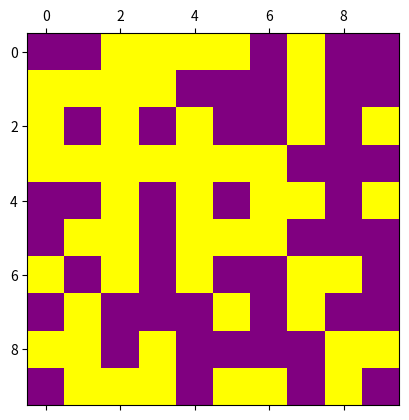
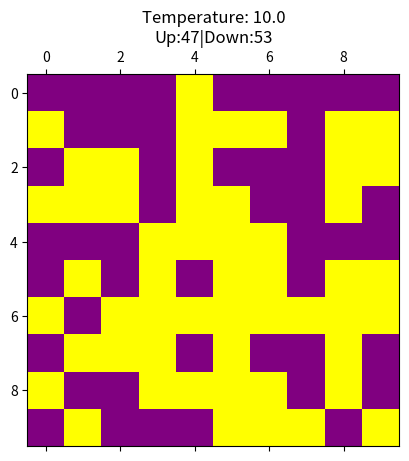

The matplotlib source for these figures, in order: (Note: this script raises an exception after producing the figures.)
#!/usr/bin/env python3
# -*- coding: utf-8 -*-
"""
Implementation of the Metropolis algorithm 
for 2D Ising model evolution.

Written for the FIZ371 Course, 10/06/2020
[redacted]
"""

import numpy as np
import matplotlib.pyplot as plt
import matplotlib as mpl
# mpl.use('module://backend_interagg') # PyCharm doesn't always display the plots

colors = ['yellow', 'purple', 'orange', 'blue', 'yellow', 'purple']
bounds = [-1,1,2,3,4,5,6]
# Up: Purple | Down: Yellow

cmap = mpl.colors.ListedColormap(colors)
norm = mpl.colors.BoundaryNorm(bounds, cmap.N)

np.random.seed(371)

N = 10
num_iterations = 10000

H = 0 # External field
k_B = 1 # Boltzmann constant
J = 1 # Coupling coefficient
T0 = 10 # Temperature
beta = 1/(k_B*T0)

# Create our NxN grid, fill with random spin orientation
mapN = np.random.randint(0,2,[N,N])
#mapN = np.zeros((N,N))
mapN[mapN==0] = -1
print(mapN)
num_ups = np.sum(np.sum(mapN==1))
num_downs = N**2 - num_ups
print("{:} up | {:} down ".format(num_ups,num_downs))
plt.matshow(mapN, interpolation="none", cmap=cmap, norm=norm)
#plt.savefig("/tmp/figs/" + "TS_%.3fs" % (T0) + ".png")
plt.show()

#input("devam?..")
magnetization_vs_T = np.empty([0,2])

print("="*45)
for T in np.arange(T0,0,-0.5):
    if(T == 0):
        continue
    beta = 1/(k_B*T)
    for step in range(num_iterations):
        # Pick a random site and calculate its local field
        i,j = np.random.randint(0,N,[1,2]).flatten()
        x_n = mapN[i,j]
        b_n = 0
        ## print(i,j)
        # Neighbours
        ip1 = np.mod(i+1,N)
        im1 = np.mod(i-1,N)
        jp1 = np.mod(j+1,N)
        jm1 = np.mod(j-1,N)
        # Left, Right, Below, Above neighbours
        neighbour_positions = np.array([[im1,j],[ip1,j],[i,jm1],[i,jp1]])
        for n_i in range(4):
            m_i,m_j = neighbour_positions[n_i,:].flatten()
            b_n += J*mapN[m_i,m_j]
        b_n += H
        DeltaE=2*x_n*b_n
        if(DeltaE<=0):
            mapN[i,j] *= -1
        elif(np.random.rand()<np.exp(-beta*DeltaE)):
            mapN[i,j] *= -1
        ##print("-"*45)
    print(mapN)
    num_ups = np.sum(np.sum(mapN==1))
    num_downs = N**2 - num_ups
    magnetization = (num_ups-num_downs)/N**2
    magnetization_vs_T = np.vstack((magnetization_vs_T,[T,magnetization]))
    print("T:{:}\t|{:} up | {:} down\t|Mag: {:.5f} ".format(T,num_ups,num_downs,magnetization))
    print("-"*45)
    plt.matshow(mapN, interpolation="none", cmap=cmap, norm=norm,origin="upper")
    plt.title("Temperature: {:}\nUp:{:d}|Down:{:d}".format(T,num_ups,num_downs))
    plt.savefig("/tmp/figs/" + "T_%.3f" % (T) + ".png")
    plt.show()
print(magnetization_vs_T)
plt.plot(magnetization_vs_T[:,0],magnetization_vs_T[:,1],"*-")
plt.ylim(-1.1,1.1)
plt.xlabel("T")
plt.ylabel("<M>")
#plt.savefig("/tmp/figs/" + "MeanMag" + ".png")
plt.show()
print("Finished.")

import numpy as np

k_B = 1

E = np.array([-6,0,2,0,-6])
multiplicity = np.array([1,4,6,4,1])

results = []
for T in np.concatenate((np.arange(300,10,-1),np.arange(10,0,-0.5))):
    Probabilities = multiplicity*np.exp(-E/(k_B*T))
    Z = Probabilities.sum()
    Probabilities /= Z
    print(T,Probabilities)
    results.append([T,*Probabilities])
results = np.array(results)

import matplotlib.pyplot as plt
fig=plt.figure(figsize=(12,8), dpi= 100, facecolor='w', edgecolor='k')

plt.subplot(2,3,1)
plt.plot(results[:,0],results[:,1],".b")
plt.legend(["$P_A$"],loc="right")
plt.xlabel("T")

plt.subplot(2,3,2)
plt.plot(results[:,0],results[:,2],".g")
plt.legend(["$P_B$"],loc="right")
plt.xlabel("T")

plt.subplot(2,3,3)
plt.plot(results[:,0],results[:,3],".r")
plt.legend(["$P_C$"],loc="right")
plt.xlabel("T")

plt.subplot(2,3,5)
plt.plot(results[:,0],results[:,4],".g")
plt.legend(["$P_D$"],loc="right")
plt.xlabel("T")

plt.subplot(2,3,4)
plt.plot(results[:,0],results[:,5],".b")
plt.legend(["$P_E$"],loc="right")
plt.xlabel("T")

plt.subplot(2,3,6)
plt.plot(results[-20:,0],results[-20:,1],".-b")
plt.plot(results[-20:,0],results[-20:,2],".-g")
plt.plot(results[-20:,0],results[-20:,3],".-r")
plt.legend(["$P_A$","$P_B$","$P_C$"])
plt.xlabel("T")

plt.show()

